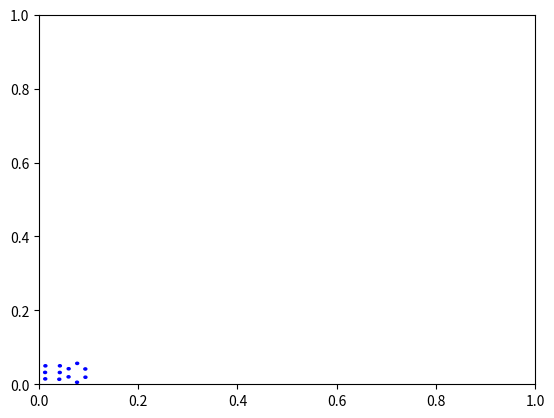

Write the Python code that produced this figure.
import matplotlib.pyplot as plt

peg_locations = {1: (0.0127, 0.0499),
				 2: (0.0121, 0.0321),
				 3: (0.0124, 0.0146),
				 4: (0.0419, 0.0500),
				 5: (0.0417, 0.0319),
				 6: (0.0407, 0.0136),
				 7: (0.0596, 0.0420),
				 8: (0.0594, 0.0201),
				 9: (0.0768, 0.0566),
				 10: (0.0765, 0.0054),
				 11: (0.0932, 0.0414),
				 12: (0.0934, 0.0191),
				 }

class Plotter:
	def plot_pegs(self):
		fig = plt.gcf()
		for key in peg_locations:
			x,y = peg_locations[key]
			circle = plt.Circle((x,y), 0.003, color='b')
			fig.gca().add_artist(circle)
		fig.savefig('test.png')

if __name__ == '__main__':
	Plotter().plot_pegs()